Run: headless pygame with SDL's dummy video driver; simulated clock (each Clock.tick advances the game by its frame time, no real sleeping); random seed 0; keys injected as events and as key.get_pressed() state; mouse plan: one left click at the window centre at the start of phase 2, then a move to the lower-right quarter at the start of phase 3.
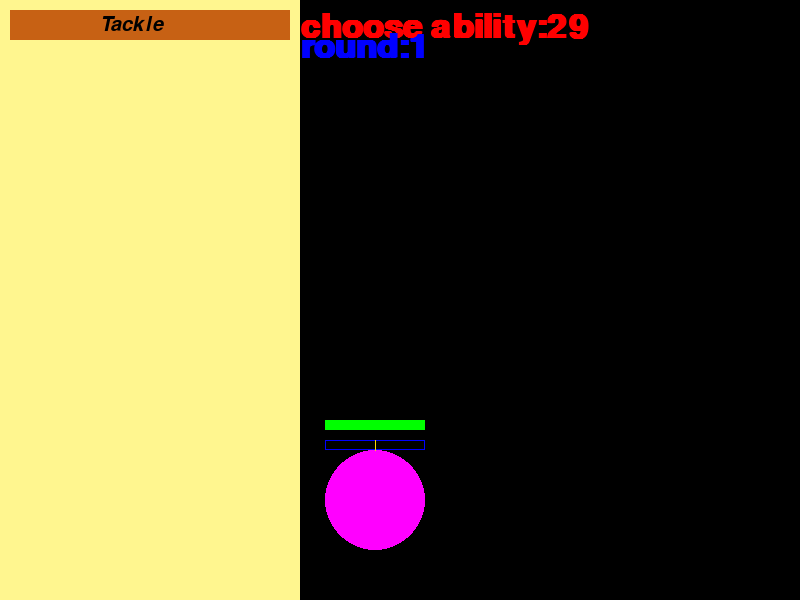
Frame 1 of 4 · flips 1–60 · no input
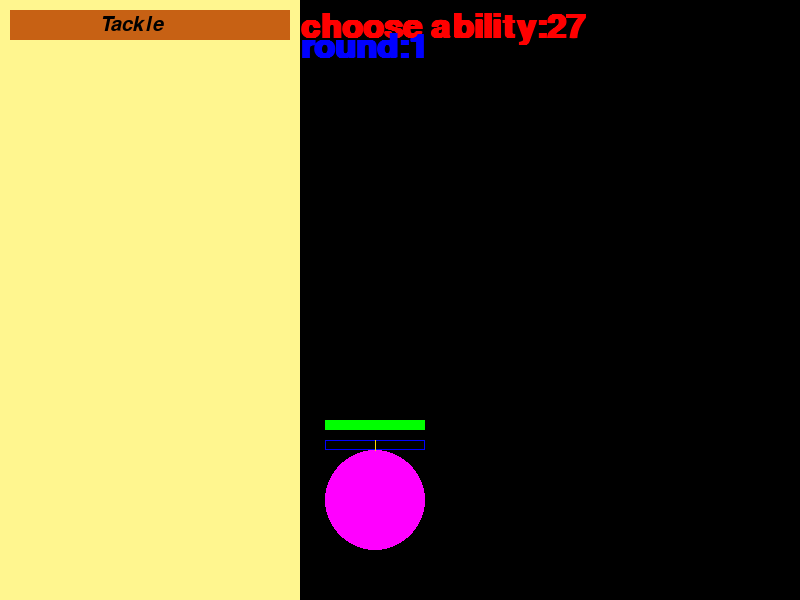
Frame 2 of 4 · flips 61–180 · clicked the window centre · tapped SPACE, RETURN · held RIGHT (→), D
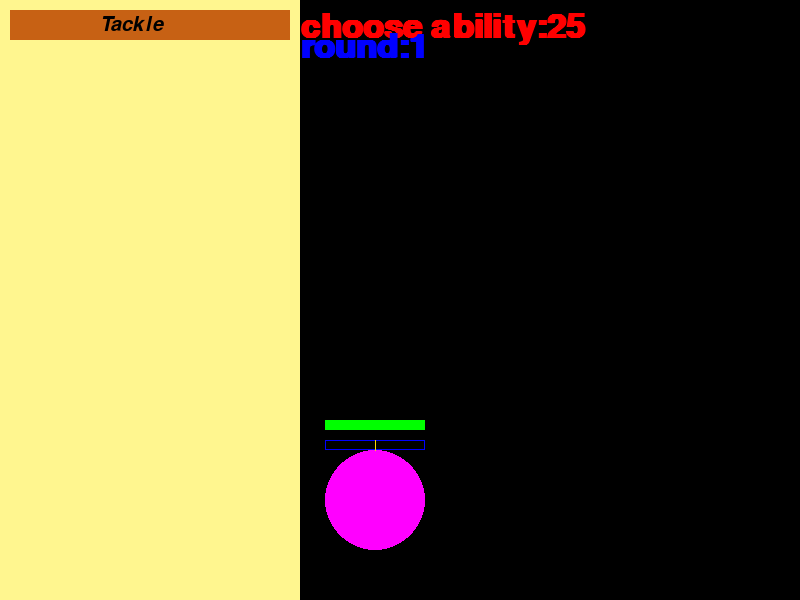
Frame 3 of 4 · flips 181–300 · moved the mouse to the lower-right quarter · held DOWN (↓), S
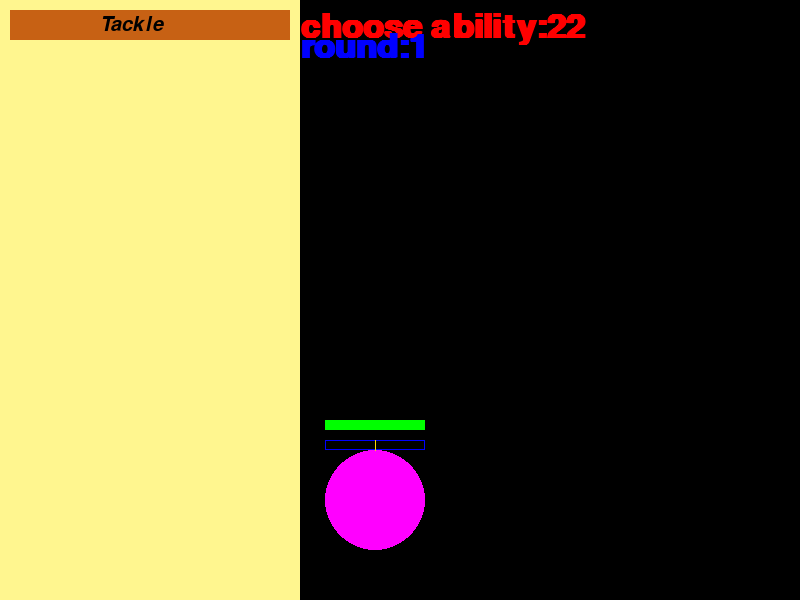
Frame 4 of 4 · flips 301–420 · held LEFT (←), A, UP (↑), W

The pygame program that drew these frames:

#teste
import random as R
import sys
import pygame
import math

pygame.init()

#width = pygame.display.info()[current_w]
#print(str(width))
width = 800
height = 600

#screen = pygame.display.set_mode((0, 0), pygame.FULLSCREEN)
screen = pygame.display.set_mode((width, height))
#screen = pygame.display.set_mode((200, 60))


global players
players = []



class player(object):
    def __init__(self,x ,y, name = "none", color = "none"):
        self.pos = (x, y)
        self.MaxHP = 5
        self.HP = 5
        self.abilities = ["Tackle"]
        self.EXP = 0
        self.stage = 1
        self.EXPtoevolve = 5
        
        if color == "none":
            self.color = (R.randint(0,255), R.randint(0,255), R.randint(0,255))
        else:
            self.color = color
            
        if name == "none":
            self.name = R.randint(0,999)
        else:
            self.name = name
            
        players.append(self)
        
    def draw(self):
        pygame.draw.circle(screen, self.color, self.pos, 50)
        pygame.draw.rect(screen, (255,0,0), (self.pos[0]-50, self.pos[1]-80, 100, 10))
        pygame.draw.rect(screen, (0,255,0), (self.pos[0]-50, self.pos[1]-80, round((self.HP/self.MaxHP)*100), 10))
        pygame.draw.rect(screen, (0,0,255), (self.pos[0]-50, self.pos[1]-60, round((self.EXP/self.EXPtoevolve)*50), 10))
        pygame.draw.rect(screen, (0,0,255), (self.pos[0]-50, self.pos[1]-60, 100, 10), 1)
        pygame.draw.line(screen, (255,215,0), (self.pos[0],self.pos[1]-60), (self.pos[0],self.pos[1]-50))
        pygame.display.update()


class chooseability(object):
    def __init__(self, caster, roundcount):
        self.roundcount = roundcount
        self.caster = caster
        self.ability = 0
        self.name = "choose ability"
        self.time = 30
        self.time1 = 30
        self.texttime = fonttime.render(self.name + ":" + str(self.time), 1, (255,0,0))
        self.textround = fonttime.render("round:" + str(self.roundcount), 1, (0, 0, 255))

    def clock(self):
        #texttime = fonttime.render(self.name + str(time), 1, (255,0,0))
        self.time1 = self.time1 - 0.1
        self.time = math.ceil(self.time1)
        self.texttime = fonttime.render(self.name + ":" + str(self.time), 1, (255,0,0))
        for i in range(10):
            pygame.time.delay(10)
        if self.time <= 0:
            global roundphase
            roundphase = calculateeffects("0", "0", "0", self.roundcount)

    def draw(self):

        pygame.draw.rect(screen, (0,0,0), (0,0, width, height))

        #ability tab: 
        pygame.draw.rect(screen, (255,246,143),(0 ,0 ,300 , height))

        #primeira abilidade, por enquanto, tackle:
        pygame.draw.rect(screen, (199,97,20),(10,10, 280, 30))
        screen.blit(texttackle,(100,15))
                     #
        
        screen.blit(self.texttime, (300, 10))
        screen.blit(self.textround, (300, 30))
        for player in players:
            player.draw()
            
        pygame.display.update()

    def effect(self):
        pass

    

    def receiveevent(self, event):
        global roundphase
        mouseposition = event.pos
        print(mouseposition)
        if 10 <= mouseposition[0]  <= 290 and 10 <= mouseposition[1] <= 40: #clicou en tackle:
            self.ability = "Tackle"
            #Tackle(choosetarget(1)[0])
            #decided = True
            roundphase = choosetarget(self.ability, self.caster, self.roundcount)

class choosetarget(object):
    def __init__(self, ability, caster, roundcount):
        self.roundcount = roundcount
        self.caster = caster
        self.target = craos
        self.ability = ability
        self.name = "choose target"
        self.time = 30
        self.time1 = 30
        self.texttime = fonttime.render(self.name + ":" + str(self.time), 1, (255,0,0))
        self.textround = fonttime.render("round:" + str(self.roundcount), 1, (0, 0, 255))


    def clock(self):
        #texttime = fonttime.render(self.name + str(time), 1, (255,0,0))
        self.time1 = self.time1 - 0.1
        self.time = math.ceil(self.time1)
        self.texttime = fonttime.render(self.name + ":" + str(self.time), 1, (255,0,0))
        for i in range(10):
            pygame.time.delay(10)

    def draw(self):

        pygame.draw.rect(screen, (0,0,0), (0,0, width, height))

        #ability tab: 
        pygame.draw.rect(screen, (255,246,143),(0 ,0 ,300 , height))

        #primeira abilidade, por enquanto, tackle:
        pygame.draw.rect(screen, (199,97,20),(10,10, 280, 30))
        screen.blit(texttackle,(100,15))
                     #
        
        screen.blit(self.texttime, (300, 10))
        screen.blit(self.textround, (300, 30))
        for player in players:
            player.draw()
            
        pygame.display.update()

    def effect(self):
        pass

    def receiveevent(self, event):
        global roundphase
        mouseposition = event.pos
        for player in players:
            print(player.pos)
            if ((mouseposition[0] - player.pos[0])**2 + (mouseposition[1] - player.pos[1])**2) <= 50**2:
                self.target = player
                roundphase = calculateeffects(self.ability, self.caster, self.target, self.roundcount)

class calculateeffects(object):
    def __init__(self, ability, caster, target, roundcount):
        self.roundcount = roundcount
        self.caster = caster
        self.ability = ability
        self.target = target
        self.name = "calculating effects"
        self.time = 30
        self.time1 = 30
        self.texttime = fonttime.render(self.name + ":" + str(self.time), 1, (255,0,0))
        self.textround = fonttime.render("round:" + str(self.roundcount), 1, (0, 0, 255))

    def clock(self):
        #texttime = fonttime.render(self.name + str(time), 1, (255,0,0))
        self.time1 = self.time1 - 0.1
        self.time = math.ceil(self.time1)
        self.texttime = fonttime.render(self.name + ":" + str(self.time), 1, (255,0,0))
        for i in range(10):
            pygame.time.delay(10)

    def draw(self):

        pygame.draw.rect(screen, (0,0,0), (0,0, width, height))

        #ability tab: 
        pygame.draw.rect(screen, (255,246,143),(0 ,0 ,300 , height))

        #primeira abilidade, por enquanto, tackle:
        pygame.draw.rect(screen, (199,97,20),(10,10, 280, 30))
        screen.blit(texttackle,(100,15))
                     #
        
        screen.blit(self.texttime, (300, 10))
        screen.blit(self.textround, (300, 30))
        for player in players:
            player.draw()
            
        pygame.display.update()

    def receiveevent(self, event):
        pass

    def effect(self):
        global roundphase
        global roundcount
        for player in players:
            if player == craos:
                pass
            else:
                a = R.randint(0, len(players)-1)
                while players[a] == player:
                    a = R.randint(0, len(players)-1)
                player.EXP += 1
                players[a].HP -= 1
                players[a].EXP += 1

        if self.ability == "Tackle":
            if self.caster != self.target:
                self.target.HP -= 1
                self.caster.EXP += 1
                self.target.EXP += 1
                roundphase = chooseability(craos, self.roundcount + 1)
                roundcount += 1
            else:
                print("you can't attack yourself, choose new target.")
                roundphase = choosetarget(self.ability, self.caster, self.roundcount)

        if self.ability == "0":
            roundphase = chooseability(craos, self.roundcount + 1)
            roundcount += 1
    
        


class A(object): #A é suposto ser "abilities" mas é para ser mais facil de escrever
    def __init__(self, phase, priority, target):
        self.phase = phase
        self.priority = priority
        self.target = target # é suposto ser True ou False



def refresh():
    pygame.draw.rect(screen, (0,0,0), (0,0, width, height))

    #ability tab: 
    pygame.draw.rect(screen, (255,246,143),(0 ,0 ,300 , height))

    #primeira abilidade, por enquanto, tackle:
    pygame.draw.rect(screen, (199,97,20),(10,10, 280, 30))
    screen.blit(texttackle,(100,15))
                 #
    
    screen.blit(texttime, (300, 10))
    screen.blit(textround, (300, 30))
    for player in players:
        player.draw()
    pygame.display.update()

def firstdraw():
    pygame.draw.rect(screen, (0,0,0), (0,0, width, height))

    #ability tab:
    pygame.draw.rect(screen, (255,246,143),(0 ,0 ,300 , height))
    pygame.draw.rect(screen, (199,97,20),(10,10, 280, 30))
    
    
    for player in players:
        player.draw()
    pygame.display.update()

def Tackle(target):
    target.HP -= 1

#fonts:
fonttime = pygame.font.SysFont("comicsans", 50, True)
fontA = pygame.font.SysFont("mayence", 30, False, True)

#texts:
texttackle = fontA.render("Tackle", 1, (0,0,0))
textchoosetarget = fonttime.render("choose target(s)!", 1, (255,0,0))
#textround = fonttime.render("round:" + str(roundcount), 1, (0, 0, 255))

    
craos = player(375, 500, "craos",(255, 0, 255))
player.draw(craos)
#players.append("craos")

robly18 = player(375, 150, "robly18")
player.draw(robly18)
#players.append("robly18")

tavos = player(670,150, "tavos")
player.draw(tavos)

tomis = player(670, 500, "tomis")
player.draw(tomis)


#global time
#time = 30
#global time1
#time1 = 30        
        
BeginningOfRound = True
DuringRound = False
EndOfRound = False

decided = False
roundcount = 1


firstdraw()

roundphase = chooseability(craos, roundcount)


#main loop
run = True
while run:
    #if BeginningOfRound and not decided and time >= 0:
     #   texttime = fonttime.render("Beginning Of Round:" + str(time), 1, (255,0,0))
      #  time1 = time1 - 0.1
       # time = math.ceil(time1)
    #else:
     #   BeginningOfRound = False
      #  DuringRound = True
    
    
    #if DuringRound:
     #   BeginningOfRound = True
      #  DuringRound = False
       # roundcount += 1
        #time1 = 30
     #   time = 30
     #   textround = fonttime.render("round:" + str(roundcount), 1, (0, 0, 255))
       # decided = False

    
   # if EndOfRound:
    #    pass


    for event in pygame.event.get():
        if event.type == pygame.QUIT:
            run = False

        if event.type == pygame.MOUSEBUTTONDOWN:
            if event.button == 1: #nao sei como ver se se clicou no lado esquerdo ou direito do rato... o lado esquerdo é 1 e o lado esquerdo é 3
                
                roundphase.receiveevent(event)
                
        if event.type == pygame.KEYDOWN:
            
                
            if event.key == pygame.K_r: 
                a = player(R.randint(0,1000), R.randint(0, 600))
                player.draw(a)
                
            if event.key == pygame.K_t: 
                Tackle(robly18)
                decided = True
                
            if event.key == pygame.K_DELETE:
                run = False
                
    roundphase.clock()
    roundphase.draw()
    roundphase.effect()
    #print(str(roundcount))
    #for i in range(10):
     #   pygame.time.delay(10)

    #refresh()
pygame.quit()
